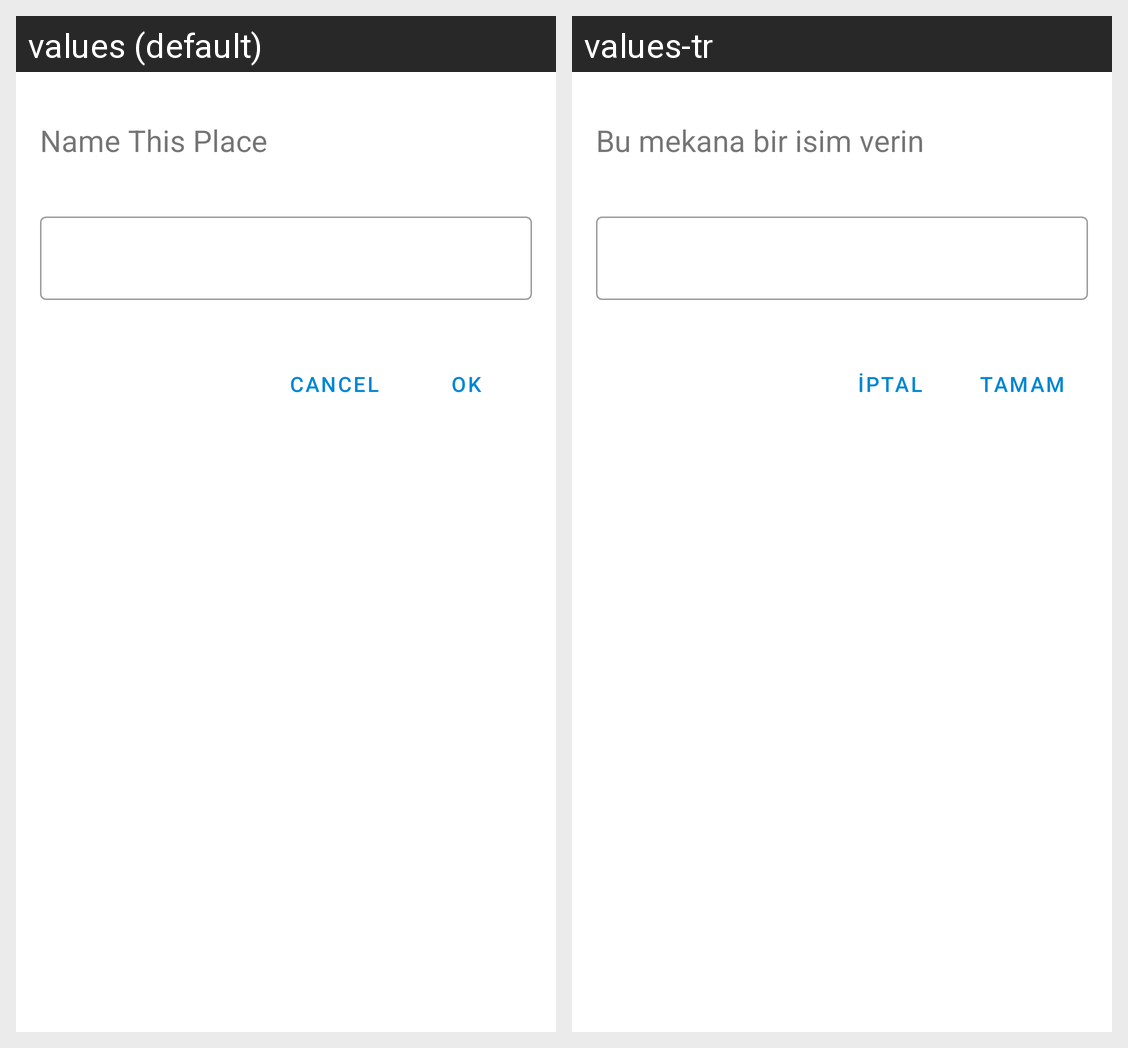

Locale-by-locale string values for the Android screen shown in this grid:
Android screen res/layout/dialog_name_place.xml rendered under 2 locales, left to right: values (default), values-tr. Device: Nexus 5 (rendered at 1080×1920; each locale shown at half size, 540×960, under a caption strip naming it); theme AppTheme.
Strings drawn on this screen, with the default value and each locale's value (text and hints the layout hard-codes, and strings that could not be matched under every locale, appear in the picture but are not listed):

name_this_place
  values: Name This Place
  values-tr: Bu mekana bir isim verin

cancel
  values: Cancel
  values-tr: İptal

ok
  values: OK
  values-tr: Tamam
